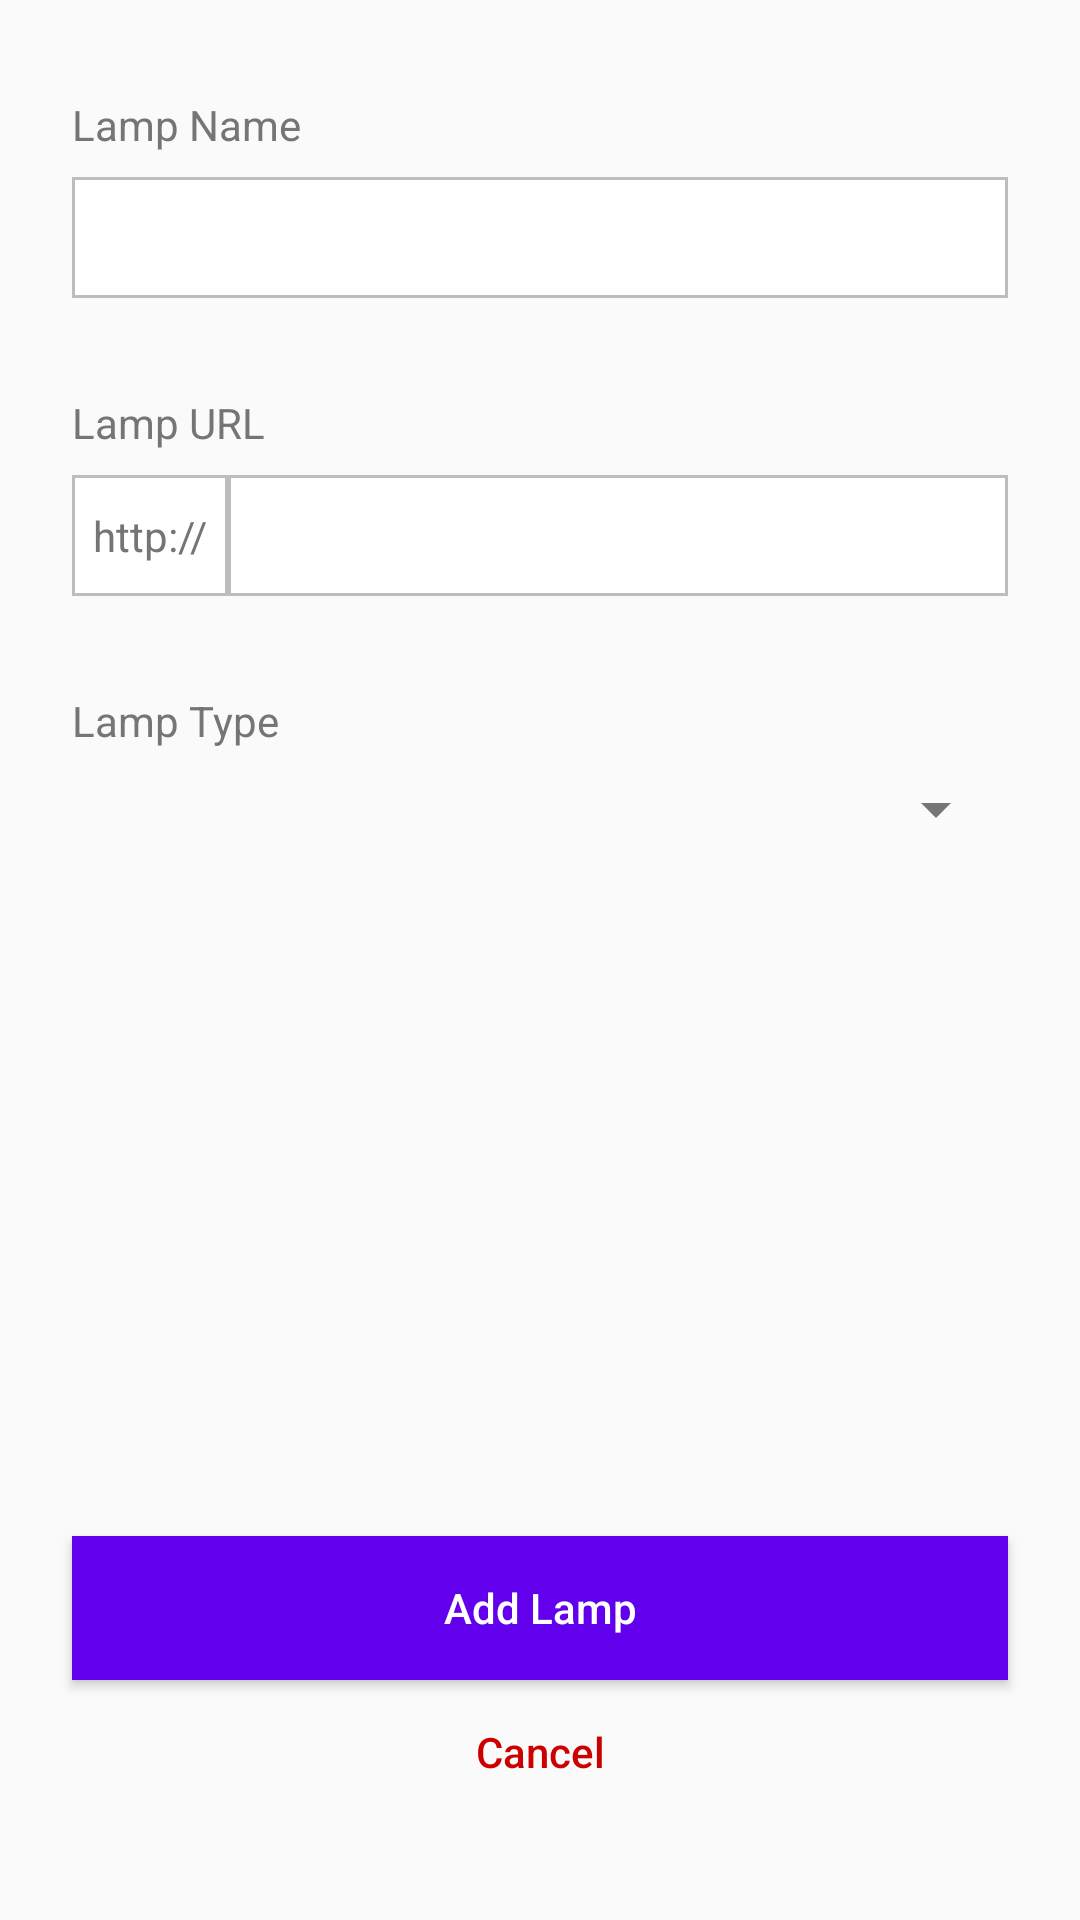

Android layout source for this screen:
<!-- AndroidManifest.xml: application theme AppThemeLight -->
<!-- res/layout/activity_add_lamp.xml -->
<?xml version="1.0" encoding="utf-8"?>
<android.support.constraint.ConstraintLayout xmlns:android="http://schemas.android.com/apk/res/android"
    xmlns:app="http://schemas.android.com/apk/res-auto"
    xmlns:tools="http://schemas.android.com/tools"
    android:layout_width="match_parent"
    android:layout_height="match_parent"
    tools:context=".AddLamp">

    <TextView
        android:id="@+id/nameTextView"
        android:layout_width="wrap_content"
        android:layout_height="wrap_content"
        android:layout_marginStart="24dp"
        android:layout_marginTop="32dp"
        android:text="@string/lamp_name"
        android:textAppearance="@style/TextAppearance.AppCompat.Small"
        android:textColor="@color/secondary_text"
        app:layout_constraintStart_toStartOf="parent"
        app:layout_constraintTop_toTopOf="parent" />

    <EditText
        android:id="@+id/nameEditText"
        android:layout_width="0dp"
        android:layout_height="wrap_content"
        android:layout_marginStart="24dp"
        android:layout_marginTop="8dp"
        android:layout_marginEnd="24dp"
        android:background="@drawable/edit_text_background"
        android:ems="10"
        android:inputType="textPersonName"
        android:padding="8dp"
        app:layout_constraintEnd_toEndOf="parent"
        app:layout_constraintStart_toStartOf="parent"
        app:layout_constraintTop_toBottomOf="@+id/nameTextView" />

    <TextView
        android:id="@+id/urlTextView"
        android:layout_width="wrap_content"
        android:layout_height="wrap_content"
        android:layout_marginStart="24dp"
        android:layout_marginTop="32dp"
        android:text="@string/lamp_url"
        android:textAppearance="@style/TextAppearance.AppCompat.Small"
        android:textColor="@color/secondary_text"
        app:layout_constraintStart_toStartOf="parent"
        app:layout_constraintTop_toBottomOf="@+id/nameEditText" />

    <TextView
        android:id="@+id/typeTextView"
        android:layout_width="wrap_content"
        android:layout_height="wrap_content"
        android:layout_marginStart="24dp"
        android:layout_marginTop="32dp"
        android:text="@string/lamp_type"
        android:textAppearance="@style/TextAppearance.AppCompat.Small"
        android:textColor="@color/secondary_text"
        app:layout_constraintStart_toStartOf="parent"
        app:layout_constraintTop_toBottomOf="@+id/urlLinearLayout" />

    <Spinner
        android:id="@+id/lampTypeSpinner"
        android:layout_width="0dp"
        android:layout_height="wrap_content"
        android:layout_marginStart="24dp"
        android:layout_marginTop="8dp"
        android:layout_marginEnd="24dp"
        android:padding="8dp"
        app:layout_constraintEnd_toEndOf="parent"
        app:layout_constraintStart_toStartOf="parent"
        app:layout_constraintTop_toBottomOf="@+id/typeTextView" />

    <Button
        android:id="@+id/addLampButton"
        style="@style/Widget.AppCompat.Button"
        android:layout_width="0dp"
        android:layout_height="wrap_content"
        android:layout_marginStart="24dp"
        android:layout_marginTop="32dp"
        android:layout_marginEnd="24dp"
        android:background="@color/design_default_color_primary"
        android:onClick="addLamp"
        android:text="@string/add_lamp"
        android:textAllCaps="false"
        android:textColor="@android:color/primary_text_dark"
        app:layout_constraintBottom_toTopOf="@+id/cancelAddLampButton"
        app:layout_constraintEnd_toEndOf="parent"
        app:layout_constraintStart_toStartOf="parent"
        app:layout_constraintTop_toBottomOf="@+id/lampTypeSpinner"
        app:layout_constraintVertical_bias="1.0" />

    <Button
        android:id="@+id/cancelAddLampButton"
        style="@style/Widget.AppCompat.Button.ButtonBar.AlertDialog"
        android:layout_width="0dp"
        android:layout_height="wrap_content"
        android:layout_marginStart="24dp"
        android:layout_marginEnd="24dp"
        android:layout_marginBottom="32dp"
        android:onClick="cancel"
        android:text="@string/cancel"
        android:textAllCaps="false"
        android:textColor="@android:color/holo_red_dark"
        app:layout_constraintBottom_toBottomOf="parent"
        app:layout_constraintEnd_toEndOf="parent"
        app:layout_constraintStart_toStartOf="parent" />

    <LinearLayout
        android:id="@+id/urlLinearLayout"
        android:layout_width="0dp"
        android:layout_height="wrap_content"
        android:layout_marginStart="24dp"
        android:layout_marginTop="8dp"
        android:layout_marginEnd="24dp"
        android:orientation="horizontal"
        app:layout_constraintEnd_toEndOf="parent"
        app:layout_constraintStart_toStartOf="parent"
        app:layout_constraintTop_toBottomOf="@+id/urlTextView">

        <TextView
            android:id="@+id/httpTextView"
            android:layout_width="0dp"
            android:layout_height="match_parent"
            android:layout_weight="1"
            android:background="@drawable/edit_text_background"
            android:gravity="center"
            android:text="@string/http"
            android:textAlignment="center"
            android:textAppearance="@style/TextAppearance.AppCompat.Small"
            android:textColor="@color/secondary_text" />

        <EditText
            android:id="@+id/urlEditText"
            android:layout_width="0dp"
            android:layout_height="wrap_content"
            android:layout_weight="5"
            android:background="@drawable/edit_text_background"
            android:ems="10"
            android:inputType="textUri"
            android:padding="8dp" />
    </LinearLayout>
</android.support.constraint.ConstraintLayout>
<!-- resources referenced by this layout -->
<resources>
  <color name="secondary_text">#757575</color>
  <!-- drawable edit_text_background (drawable) -->
  <?xml version="1.0" encoding="utf-8"?>
  <shape xmlns:android="http://schemas.android.com/apk/res/android" android:shape="rectangle" >
      <solid android:color="@android:color/white" />
      <stroke android:width="1dip" android:color="@color/divider" />
  </shape>
  <string name="add_lamp">Add Lamp</string>
  <string name="cancel">Cancel</string>
  <string name="http">http://</string>
  <string name="lamp_name">Lamp Name</string>
  <string name="lamp_type">Lamp Type</string>
  <string name="lamp_url">Lamp URL</string>
  <style name="AppThemeLight" parent="Theme.AppCompat.Light.DarkActionBar">
          
          <item name="colorPrimary">@color/primary</item>
          <item name="colorPrimaryDark">@color/primary_dark</item>
          <item name="colorAccent">@color/accent</item>
          <item name="android:textColorPrimary">@color/primary_text</item>
          <item name="android:textColorSecondary">@color/secondary_text</item>
      </style>
  <color name="divider">#BDBDBD</color>
  <color name="primary">#03A9F4</color>
  <color name="primary_dark">#0288D1</color>
  <color name="accent">#FFC107</color>
  <color name="primary_text">#212121</color>
</resources>
